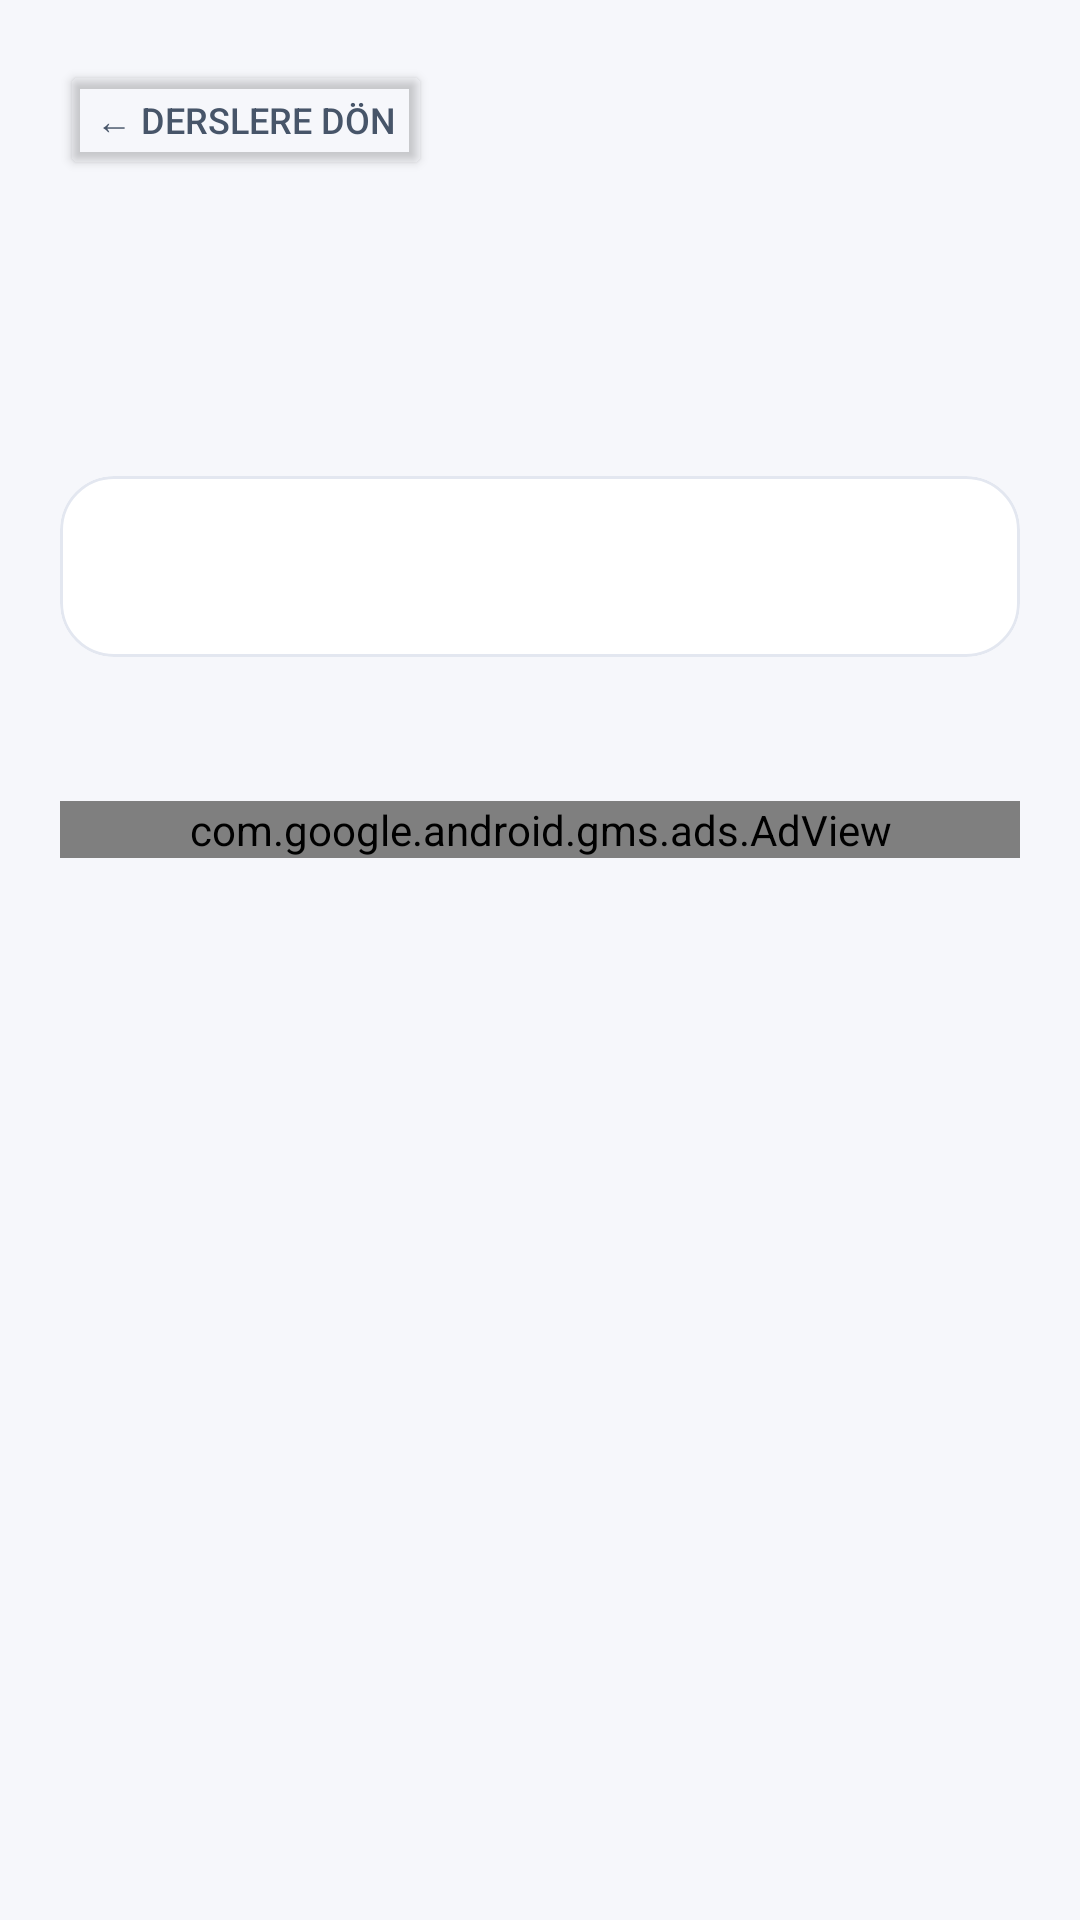

Produce the Android XML layout that renders to this screen, including the resource entries it uses.
<!-- AndroidManifest.xml: application theme Theme.Lexio -->
<!-- res/layout/layout_study_detail.xml -->
<?xml version="1.0" encoding="utf-8"?>
<ScrollView xmlns:android="http://schemas.android.com/apk/res/android"
    xmlns:app="http://schemas.android.com/apk/res-auto"
    android:layout_width="match_parent"
    android:layout_height="match_parent"
    android:fillViewport="true"
    android:background="@color/bg_dark">

    <LinearLayout
        android:layout_width="match_parent"
        android:layout_height="wrap_content"
        android:orientation="vertical"
        android:padding="20dp">

        
        <Button
            android:id="@+id/btnBackToStudyPortal"
            android:layout_width="wrap_content"
            android:layout_height="40dp"
            android:text="@string/study_detail_back"
            android:textColor="@color/text_secondary"
            android:textSize="12sp"
            android:backgroundTint="@color/transparent"
            app:strokeColor="@color/card_border"
            app:strokeWidth="1dp"
            android:insetTop="0dp"
            android:insetBottom="0dp"
            app:cornerRadius="14dp" />

        
        <TextView
            android:id="@+id/tvStudyDetailTitle"
            android:layout_width="match_parent"
            android:layout_height="wrap_content"
            android:layout_marginTop="20dp"
            android:textColor="@color/text_primary"
            android:textSize="26sp"
            android:textStyle="bold" />

        <TextView
            android:id="@+id/tvStudyDetailCategory"
            android:layout_width="wrap_content"
            android:layout_height="wrap_content"
            android:layout_marginTop="6dp"
            android:textColor="@color/accent_primary"
            android:textSize="13sp"
            android:textStyle="bold" />

        <TextView
            android:id="@+id/tvStudyDetailReference"
            android:layout_width="match_parent"
            android:layout_height="wrap_content"
            android:layout_marginTop="4dp"
            android:textColor="@color/text_muted"
            android:textSize="12sp"
            android:visibility="gone" />

        
        <com.google.android.material.card.MaterialCardView
            android:layout_width="match_parent"
            android:layout_height="wrap_content"
            android:layout_marginTop="20dp"
            android:layout_marginBottom="32dp"
            app:cardBackgroundColor="@color/card_bg"
            app:cardCornerRadius="18dp"
            app:cardElevation="0dp"
            app:strokeColor="@color/card_border"
            app:strokeWidth="1dp">

            <LinearLayout
                android:layout_width="match_parent"
                android:layout_height="wrap_content"
                android:orientation="vertical"
                android:padding="20dp">

                <TextView
                    android:id="@+id/tvStudyDetailContent"
                    android:layout_width="match_parent"
                    android:layout_height="wrap_content"
                    android:textColor="@color/text_secondary"
                    android:textSize="15sp"
                    android:lineSpacingMultiplier="1.35" />

            </LinearLayout>
        </com.google.android.material.card.MaterialCardView>

        <TextView
            android:id="@+id/tvStudyQuizHeader"
            android:layout_width="match_parent"
            android:layout_height="wrap_content"
            android:text="@string/study_quiz_header"
            android:textColor="@color/text_primary"
            android:textSize="20sp"
            android:textStyle="bold"
            android:visibility="gone" />

        <LinearLayout
            android:id="@+id/llStudyQuizContainer"
            android:layout_width="match_parent"
            android:layout_height="wrap_content"
            android:orientation="vertical"
            android:paddingBottom="16dp" />

        
        <com.google.android.gms.ads.AdView
            android:id="@+id/adView"
            android:layout_width="match_parent"
            android:layout_height="wrap_content"
            android:layout_gravity="center"
            app:adSize="BANNER"
            app:adUnitId="ca-app-pub-4674211063760769/4886149685" />

    </LinearLayout>
</ScrollView>
<!-- resources referenced by this layout -->
<resources>
  <color name="accent_primary">#f97316</color>
  <color name="bg_dark">#F6F7FB</color>
  <color name="card_bg">#FFFFFF</color>
  <color name="card_border">#E3E7F0</color>
  <color name="text_muted">#64748B</color>
  <color name="text_primary">#0F172A</color>
  <color name="text_secondary">#475569</color>
  <color name="transparent">#00000000</color>
  <string name="study_detail_back">← Derslere Dön</string>
  <string name="study_quiz_header">Kendini Test Et</string>
  <style name="Theme.Lexio" parent="Theme.Material3.DayNight.NoActionBar">
          <item name="android:windowBackground">@color/bg_dark</item>
          <item name="android:statusBarColor">@color/bg_dark</item>
          <item name="android:navigationBarColor">@color/bg_dark</item>
          <item name="android:windowLightStatusBar">true</item>
          <item name="android:windowLightNavigationBar">true</item>
          <item name="colorPrimary">@color/accent_primary</item>
          <item name="colorSecondary">@color/accent_secondary</item>
      </style>
  <color name="accent_secondary">#ea580c</color>
</resources>
